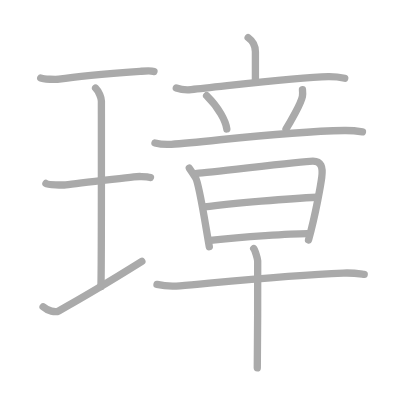
t = 0.00 s
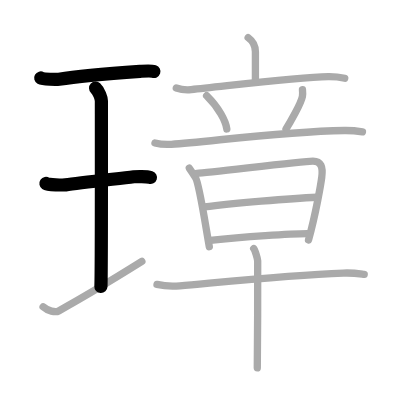
t = 3.00 s
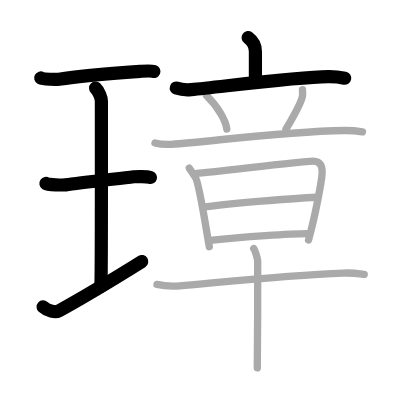
t = 6.00 s
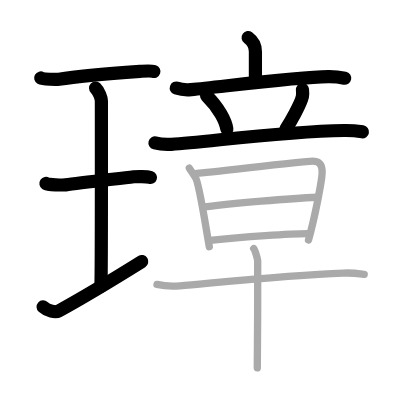
t = 9.00 s
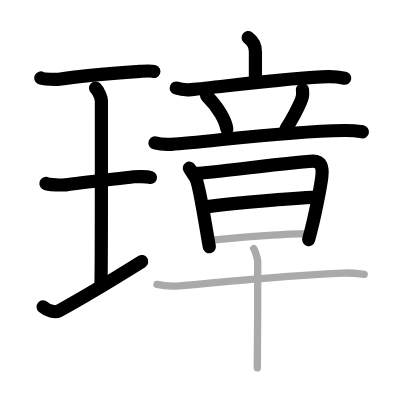
t = 12.00 s
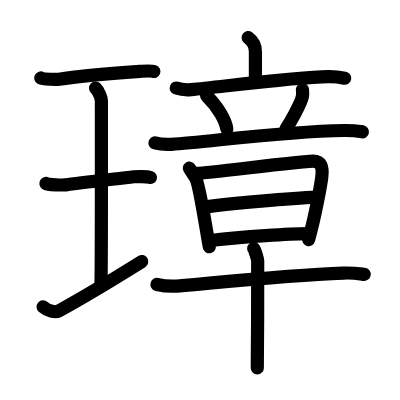
t = 15.00 s

The animated SVG that drew these frames (rendered in a browser with its animation timeline set to each time). Animation: 15 SMIL elements (animate=15); one cycle of 15.00 s.

<?xml version="1.0" standalone="no"?>
<!DOCTYPE svg PUBLIC "-//W3C//DTD SVG 1.1//EN"   "http://www.w3.org/Graphics/SVG/1.1/DTD/svg11.dtd">
<svg width="400px" height="400px"  version="1.1" xmlns="http://www.w3.org/2000/svg">
  <defs>
    <marker id="Triangle" viewBox="0 0 10 10" refX="0" refY="5" markerUnits="strokeWidth" markerWidth="3" style="stroke-opacity:0%;fill:#aaaaaa;" markerHeight="2" orient="auto">
      <path d="M 0 0 L 10 5 L 0 10 z" />
    </marker>
    
    <marker id="Arrow" viewBox="0 0 10 10" refX="5" refY="5" markerUnits="strokeWidth" markerWidth="1.8" style="stroke-opacity:0%;fill:#770000;" markerHeight="2" orient="auto">
      <path d="M 0 4 L 6 4 L 4 1 L 10 5 L 4 9 L 6 6 L 0 6 z" />
        <circle cx="5" cy="5" r="5" />
      </marker>
    
    <marker id="TriangleRed" viewBox="0 0 10 10" refX="0" refY="5" markerUnits="strokeWidth" markerWidth="3" style="stroke-opacity:0%;fill:#CC0000;" markerHeight="2" orient="auto">
      <path d="M 0 0 L 10 5 L 0 10 z" />
    </marker>
    
    <marker id="ArrowRed" viewBox="0 0 10 10" refX="5" refY="5" markerUnits="strokeWidth" markerWidth="1.8" style="stroke-opacity:0%;fill:#CC0000;" markerHeight="2" orient="auto">
      <path d="M 0 4 L 6 4 L 4 1 L 10 5 L 4 9 L 6 6 L 0 6 z" />
        <circle cx="5" cy="5" r="5" />
      </marker>
    
  </defs>
  
  <path style="fill:#ffffff; fill-opacity:100%; fill-rule:evenodd; stroke-width:0;" d="M 0 0 L 400px 0 L 400px 400px L 0 400px L 0 0" />

  <g transform="scale(3.6697247706422 3.6697247706422)">
<path style="fill:none; fill-opacity:0%; fill-rule:evenodd; stroke:#aaaaaa; stroke-opacity:100%; stroke-width: 1.5pt; stroke-linejoin:round; stroke-linecap:round;" d="M11.1 21.25c0.67 0.37 4.31 0.45 4.99 0.34c3.16-0.5 14.48-1.59 22.06-2.14c1.03-0.07 2.95-0.26 3.8 0.04"></path>
<path style="fill:none; fill-opacity:0%; fill-rule:evenodd; stroke:#aaaaaa; stroke-opacity:100%; stroke-width: 1.5pt; stroke-linejoin:round; stroke-linecap:round;" d="M26.05 24.02c0.93 0.88 1.58 2.78 1.58 3.48c0 5.95 0.05 46.62-0.13 50.57"></path>
<path style="fill:none; fill-opacity:0%; fill-rule:evenodd; stroke:#aaaaaa; stroke-opacity:100%; stroke-width: 1.5pt; stroke-linejoin:round; stroke-linecap:round;" d="M12.52 50c0.59 0.4 4.75 0.46 5.36 0.37c3.47-0.53 13.78-1.62 18.58-2.19c0.74-0.09 3.44-0.16 4.54 0.19"></path>
<path style="fill:none; fill-opacity:0%; fill-rule:evenodd; stroke:#aaaaaa; stroke-opacity:100%; stroke-width: 1.5pt; stroke-linejoin:round; stroke-linecap:round;" d="M11.75 83.61c1.25 1.12 3.36 1.61 4.24 1.12c5.61-3.09 14.12-8.14 22.67-13.48"></path>
<path style="fill:none; fill-opacity:0%; fill-rule:evenodd; stroke:#aaaaaa; stroke-opacity:100%; stroke-width: 1.5pt; stroke-linejoin:round; stroke-linecap:round;" d="M67.62 10.25c1.38 1 1.98 2.44 1.98 3.85s0 2.76 0 8.28"></path>
<path style="fill:none; fill-opacity:0%; fill-rule:evenodd; stroke:#aaaaaa; stroke-opacity:100%; stroke-width: 1.5pt; stroke-linejoin:round; stroke-linecap:round;" d="M48.04 23.99c1.28 0.43 2.79 0.55 4.06 0.43c9.4-0.92 28.65-3.42 37.35-3.52c2.14-0.03 3.42 0.2 4.49 0.42"></path>
<path style="fill:none; fill-opacity:0%; fill-rule:evenodd; stroke:#aaaaaa; stroke-opacity:100%; stroke-width: 1.5pt; stroke-linejoin:round; stroke-linecap:round;" d="M56.3 26.08c3.36 3.32 5.2 6.88 5.51 9.06"></path>
<path style="fill:none; fill-opacity:0%; fill-rule:evenodd; stroke:#aaaaaa; stroke-opacity:100%; stroke-width: 1.5pt; stroke-linejoin:round; stroke-linecap:round;" d="M82.42 24.42c0.08 0.83 0.04 1.54-0.01 1.83c-0.39 2.02-3.49 7.34-4.47 8.88"></path>
<path style="fill:none; fill-opacity:0%; fill-rule:evenodd; stroke:#aaaaaa; stroke-opacity:100%; stroke-width: 1.5pt; stroke-linejoin:round; stroke-linecap:round;" d="M42.23 38.95c1.41 0.37 3.06 0.46 4.46 0.37c10.28-0.66 29.6-3.47 47.14-3.76c2.35-0.04 3.76 0.18 4.94 0.37"></path>
<path style="fill:none; fill-opacity:0%; fill-rule:evenodd; stroke:#aaaaaa; stroke-opacity:100%; stroke-width: 1.5pt; stroke-linejoin:round; stroke-linecap:round;" d="M51.59 45.83c0.63 0.96 0.94 1.45 1.67 2.56c1.04 1.6 2.75 13.19 3.78 18.85"></path>
<path style="fill:none; fill-opacity:0%; fill-rule:evenodd; stroke:#aaaaaa; stroke-opacity:100%; stroke-width: 1.5pt; stroke-linejoin:round; stroke-linecap:round;" d="M53.64 47.26c3.56-0.16 28.41-3.34 31.65-3.34c2.17 0 2.78 1.46 2.38 4.47c-0.21 1.61-1.62 9.94-3.6 17.03"></path>
<path style="fill:none; fill-opacity:0%; fill-rule:evenodd; stroke:#aaaaaa; stroke-opacity:100%; stroke-width: 1.5pt; stroke-linejoin:round; stroke-linecap:round;" d="M55.69 56.4c7.4-0.99 23.68-2.36 30.73-2.66"></path>
<path style="fill:none; fill-opacity:0%; fill-rule:evenodd; stroke:#aaaaaa; stroke-opacity:100%; stroke-width: 1.5pt; stroke-linejoin:round; stroke-linecap:round;" d="M57.29 65.53c9.24-1.04 21.96-1.88 26.42-1.88"></path>
<path style="fill:none; fill-opacity:0%; fill-rule:evenodd; stroke:#aaaaaa; stroke-opacity:100%; stroke-width: 1.5pt; stroke-linejoin:round; stroke-linecap:round;" d="M42.78 77.51c1.63 0.37 4.63 0.51 6.24 0.37C59.25 77 78.25 75 93.55 74.41c2.71-0.11 4.34 0.18 5.7 0.36"></path>
<path style="fill:none; fill-opacity:0%; fill-rule:evenodd; stroke:#aaaaaa; stroke-opacity:100%; stroke-width: 1.5pt; stroke-linejoin:round; stroke-linecap:round;" d="M69.13 67.73c0.33 0.35 1.02 2.65 1.09 3.35c0.06 0.71-0.04 24.75-0.11 29.17"></path>

<path style="fill:none; fill-opacity:0%; fill-rule:evenodd; stroke:#000000; stroke-opacity:100%; stroke-width: 2.7pt; stroke-linejoin:round; stroke-linecap:round;" d="M11.1 21.25c0.67 0.37 4.31 0.45 4.99 0.34c3.16-0.5 14.48-1.59 22.06-2.14c1.03-0.07 2.95-0.26 3.8 0.04" pathLength="100" stroke-dashoffset="100" stroke-dasharray="100 105"><animate id="dashAnim1" attributeName="stroke-dashoffset" from="100" to="0" dur="1s" calcMode="linear" fill="freeze"/></path>
<path style="fill:none; fill-opacity:0%; fill-rule:evenodd; stroke:#000000; stroke-opacity:100%; stroke-width: 2.7pt; stroke-linejoin:round; stroke-linecap:round;" d="M26.05 24.02c0.93 0.88 1.58 2.78 1.58 3.48c0 5.95 0.05 46.62-0.13 50.57" pathLength="100" stroke-dashoffset="100" stroke-dasharray="100 105"><animate id="dashAnim2" attributeName="stroke-dashoffset" from="100" to="0" dur="1s" calcMode="linear" begin="dashAnim1.end" fill="freeze"/></path>
<path style="fill:none; fill-opacity:0%; fill-rule:evenodd; stroke:#000000; stroke-opacity:100%; stroke-width: 2.7pt; stroke-linejoin:round; stroke-linecap:round;" d="M12.52 50c0.59 0.4 4.75 0.46 5.36 0.37c3.47-0.53 13.78-1.62 18.58-2.19c0.74-0.09 3.44-0.16 4.54 0.19" pathLength="100" stroke-dashoffset="100" stroke-dasharray="100 105"><animate id="dashAnim3" attributeName="stroke-dashoffset" from="100" to="0" dur="1s" calcMode="linear" begin="dashAnim2.end" fill="freeze"/></path>
<path style="fill:none; fill-opacity:0%; fill-rule:evenodd; stroke:#000000; stroke-opacity:100%; stroke-width: 2.7pt; stroke-linejoin:round; stroke-linecap:round;" d="M11.75 83.61c1.25 1.12 3.36 1.61 4.24 1.12c5.61-3.09 14.12-8.14 22.67-13.48" pathLength="100" stroke-dashoffset="100" stroke-dasharray="100 105"><animate id="dashAnim4" attributeName="stroke-dashoffset" from="100" to="0" dur="1s" calcMode="linear" begin="dashAnim3.end" fill="freeze"/></path>
<path style="fill:none; fill-opacity:0%; fill-rule:evenodd; stroke:#000000; stroke-opacity:100%; stroke-width: 2.7pt; stroke-linejoin:round; stroke-linecap:round;" d="M67.62 10.25c1.38 1 1.98 2.44 1.98 3.85s0 2.76 0 8.28" pathLength="100" stroke-dashoffset="100" stroke-dasharray="100 105"><animate id="dashAnim5" attributeName="stroke-dashoffset" from="100" to="0" dur="1s" calcMode="linear" begin="dashAnim4.end" fill="freeze"/></path>
<path style="fill:none; fill-opacity:0%; fill-rule:evenodd; stroke:#000000; stroke-opacity:100%; stroke-width: 2.7pt; stroke-linejoin:round; stroke-linecap:round;" d="M48.04 23.99c1.28 0.43 2.79 0.55 4.06 0.43c9.4-0.92 28.65-3.42 37.35-3.52c2.14-0.03 3.42 0.2 4.49 0.42" pathLength="100" stroke-dashoffset="100" stroke-dasharray="100 105"><animate id="dashAnim6" attributeName="stroke-dashoffset" from="100" to="0" dur="1s" calcMode="linear" begin="dashAnim5.end" fill="freeze"/></path>
<path style="fill:none; fill-opacity:0%; fill-rule:evenodd; stroke:#000000; stroke-opacity:100%; stroke-width: 2.7pt; stroke-linejoin:round; stroke-linecap:round;" d="M56.3 26.08c3.36 3.32 5.2 6.88 5.51 9.06" pathLength="100" stroke-dashoffset="100" stroke-dasharray="100 105"><animate id="dashAnim7" attributeName="stroke-dashoffset" from="100" to="0" dur="1s" calcMode="linear" begin="dashAnim6.end" fill="freeze"/></path>
<path style="fill:none; fill-opacity:0%; fill-rule:evenodd; stroke:#000000; stroke-opacity:100%; stroke-width: 2.7pt; stroke-linejoin:round; stroke-linecap:round;" d="M82.42 24.42c0.08 0.83 0.04 1.54-0.01 1.83c-0.39 2.02-3.49 7.34-4.47 8.88" pathLength="100" stroke-dashoffset="100" stroke-dasharray="100 105"><animate id="dashAnim8" attributeName="stroke-dashoffset" from="100" to="0" dur="1s" calcMode="linear" begin="dashAnim7.end" fill="freeze"/></path>
<path style="fill:none; fill-opacity:0%; fill-rule:evenodd; stroke:#000000; stroke-opacity:100%; stroke-width: 2.7pt; stroke-linejoin:round; stroke-linecap:round;" d="M42.23 38.95c1.41 0.37 3.06 0.46 4.46 0.37c10.28-0.66 29.6-3.47 47.14-3.76c2.35-0.04 3.76 0.18 4.94 0.37" pathLength="100" stroke-dashoffset="100" stroke-dasharray="100 105"><animate id="dashAnim9" attributeName="stroke-dashoffset" from="100" to="0" dur="1s" calcMode="linear" begin="dashAnim8.end" fill="freeze"/></path>
<path style="fill:none; fill-opacity:0%; fill-rule:evenodd; stroke:#000000; stroke-opacity:100%; stroke-width: 2.7pt; stroke-linejoin:round; stroke-linecap:round;" d="M51.59 45.83c0.63 0.96 0.94 1.45 1.67 2.56c1.04 1.6 2.75 13.19 3.78 18.85" pathLength="100" stroke-dashoffset="100" stroke-dasharray="100 105"><animate id="dashAnim10" attributeName="stroke-dashoffset" from="100" to="0" dur="1s" calcMode="linear" begin="dashAnim9.end" fill="freeze"/></path>
<path style="fill:none; fill-opacity:0%; fill-rule:evenodd; stroke:#000000; stroke-opacity:100%; stroke-width: 2.7pt; stroke-linejoin:round; stroke-linecap:round;" d="M53.64 47.26c3.56-0.16 28.41-3.34 31.65-3.34c2.17 0 2.78 1.46 2.38 4.47c-0.21 1.61-1.62 9.94-3.6 17.03" pathLength="100" stroke-dashoffset="100" stroke-dasharray="100 105"><animate id="dashAnim11" attributeName="stroke-dashoffset" from="100" to="0" dur="1s" calcMode="linear" begin="dashAnim10.end" fill="freeze"/></path>
<path style="fill:none; fill-opacity:0%; fill-rule:evenodd; stroke:#000000; stroke-opacity:100%; stroke-width: 2.7pt; stroke-linejoin:round; stroke-linecap:round;" d="M55.69 56.4c7.4-0.99 23.68-2.36 30.73-2.66" pathLength="100" stroke-dashoffset="100" stroke-dasharray="100 105"><animate id="dashAnim12" attributeName="stroke-dashoffset" from="100" to="0" dur="1s" calcMode="linear" begin="dashAnim11.end" fill="freeze"/></path>
<path style="fill:none; fill-opacity:0%; fill-rule:evenodd; stroke:#000000; stroke-opacity:100%; stroke-width: 2.7pt; stroke-linejoin:round; stroke-linecap:round;" d="M57.29 65.53c9.24-1.04 21.96-1.88 26.42-1.88" pathLength="100" stroke-dashoffset="100" stroke-dasharray="100 105"><animate id="dashAnim13" attributeName="stroke-dashoffset" from="100" to="0" dur="1s" calcMode="linear" begin="dashAnim12.end" fill="freeze"/></path>
<path style="fill:none; fill-opacity:0%; fill-rule:evenodd; stroke:#000000; stroke-opacity:100%; stroke-width: 2.7pt; stroke-linejoin:round; stroke-linecap:round;" d="M42.78 77.51c1.63 0.37 4.63 0.51 6.24 0.37C59.25 77 78.25 75 93.55 74.41c2.71-0.11 4.34 0.18 5.7 0.36" pathLength="100" stroke-dashoffset="100" stroke-dasharray="100 105"><animate id="dashAnim14" attributeName="stroke-dashoffset" from="100" to="0" dur="1s" calcMode="linear" begin="dashAnim13.end" fill="freeze"/></path>
<path style="fill:none; fill-opacity:0%; fill-rule:evenodd; stroke:#000000; stroke-opacity:100%; stroke-width: 2.7pt; stroke-linejoin:round; stroke-linecap:round;" d="M69.13 67.73c0.33 0.35 1.02 2.65 1.09 3.35c0.06 0.71-0.04 24.75-0.11 29.17" pathLength="100" stroke-dashoffset="100" stroke-dasharray="100 105"><animate id="dashAnim15" attributeName="stroke-dashoffset" from="100" to="0" dur="1s" calcMode="linear" begin="dashAnim14.end" fill="freeze"/></path>

</g>

</svg>  
          
